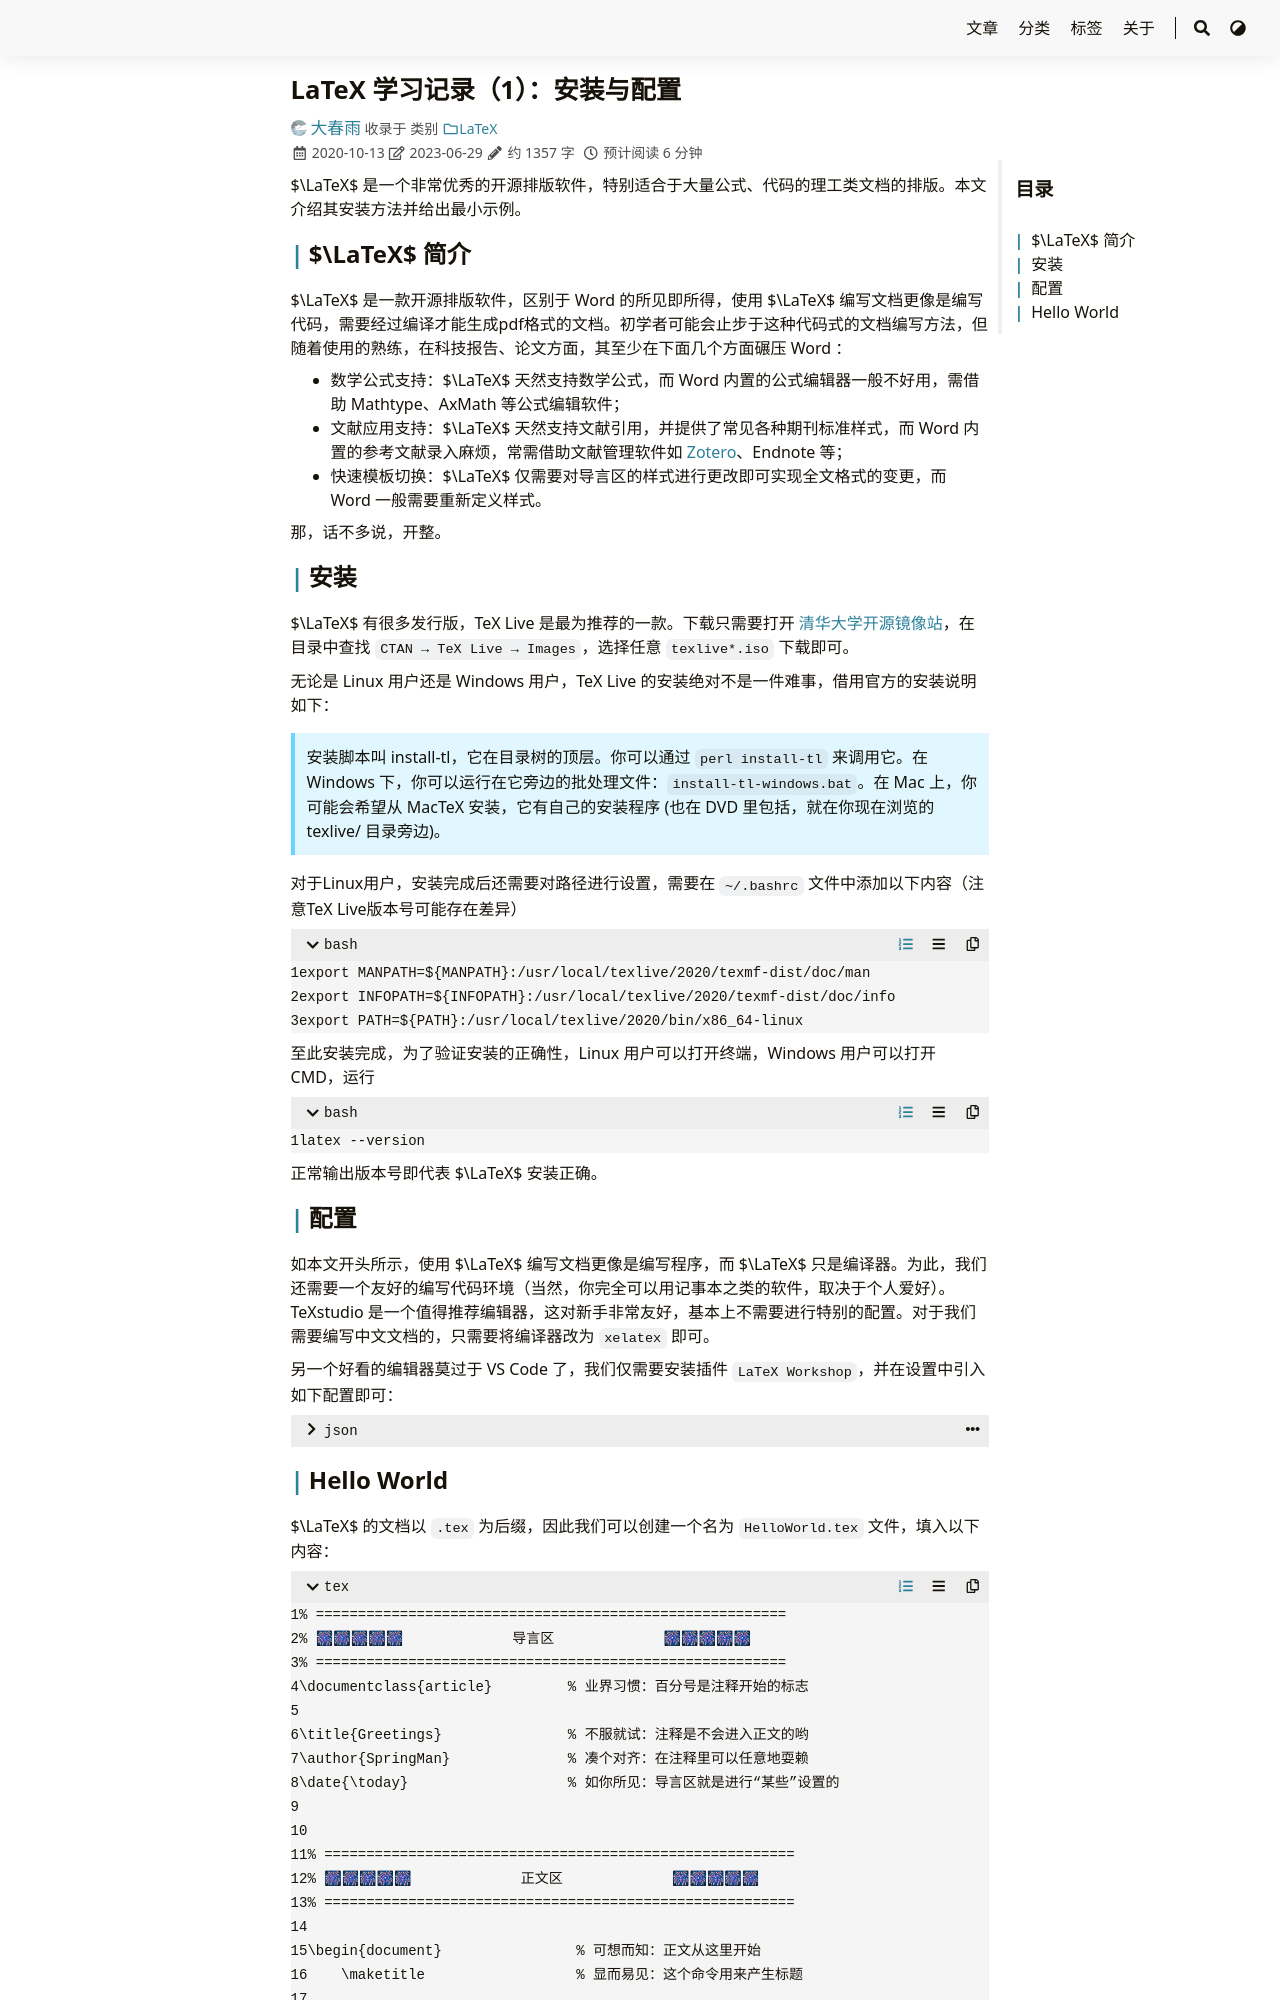

repository: iChunyu/iChunyu.github.io · page: latex01-install/index.html · generator: sphinx

---
title: "LaTeX 学习记录（1）：安装与配置"
date: 2020-10-13
tags: ["LaTeX"]
categories: ["LaTeX"]
draft: false
---

$\\LaTeX$ 是一个非常优秀的开源排版软件，特别适合于大量公式、代码的理工类文档的排版。本文介绍其安装方法并给出最小示例。

<!--more-->


## $\\LaTeX$ 简介

$\\LaTeX$ 是一款开源排版软件，区别于 Word 的所见即所得，使用 $\\LaTeX$ 编写文档更像是编写代码，需要经过编译才能生成pdf格式的文档。初学者可能会止步于这种代码式的文档编写方法，但随着使用的熟练，在科技报告、论文方面，其至少在下面几个方面碾压 Word ：

- 数学公式支持：$\\LaTeX$ 天然支持数学公式，而 Word 内置的公式编辑器一般不好用，需借助 Mathtype、AxMath 等公式编辑软件；
- 文献应用支持：$\\LaTeX$ 天然支持文献引用，并提供了常见各种期刊标准样式，而 Word 内置的参考文献录入麻烦，常需借助文献管理软件如 [Zotero]({{< ref "../zotero/index.md" >}})、Endnote 等；
- 快速模板切换：$\\LaTeX$ 仅需要对导言区的样式进行更改即可实现全文格式的变更，而 Word 一般需要重新定义样式。

那，话不多说，开整。

## 安装

$\\LaTeX$ 有很多发行版，TeX Live 是最为推荐的一款。下载只需要打开 [清华大学开源镜像站](https://mirrors.tuna.tsinghua.edu.cn/)，在目录中查找 `CTAN → TeX Live → Images`，选择任意 `texlive*.iso` 下载即可。

无论是 Linux 用户还是 Windows 用户，TeX Live 的安装绝对不是一件难事，借用官方的安装说明如下：

> 安装脚本叫 install-tl，它在目录树的顶层。你可以通过 `perl install-tl` 来调用它。在 Windows 下，你可以运行在它旁边的批处理文件：`install-tl-windows.bat`。在 Mac 上，你可能会希望从 MacTeX 安装，它有自己的安装程序 (也在 DVD 里包括，就在你现在浏览的 texlive/ 目录旁边)。

对于Linux用户，安装完成后还需要对路径进行设置，需要在 `~/.bashrc` 文件中添加以下内容（注意TeX Live版本号可能存在差异）

```bash
export MANPATH=${MANPATH}:/usr/local/texlive/2020/texmf-dist/doc/man
export INFOPATH=${INFOPATH}:/usr/local/texlive/2020/texmf-dist/doc/info
export PATH=${PATH}:/usr/local/texlive/2020/bin/x86_64-linux
```

至此安装完成，为了验证安装的正确性，Linux 用户可以打开终端，Windows 用户可以打开 CMD，运行

```bash
latex --version
```

正常输出版本号即代表 $\\LaTeX$ 安装正确。
